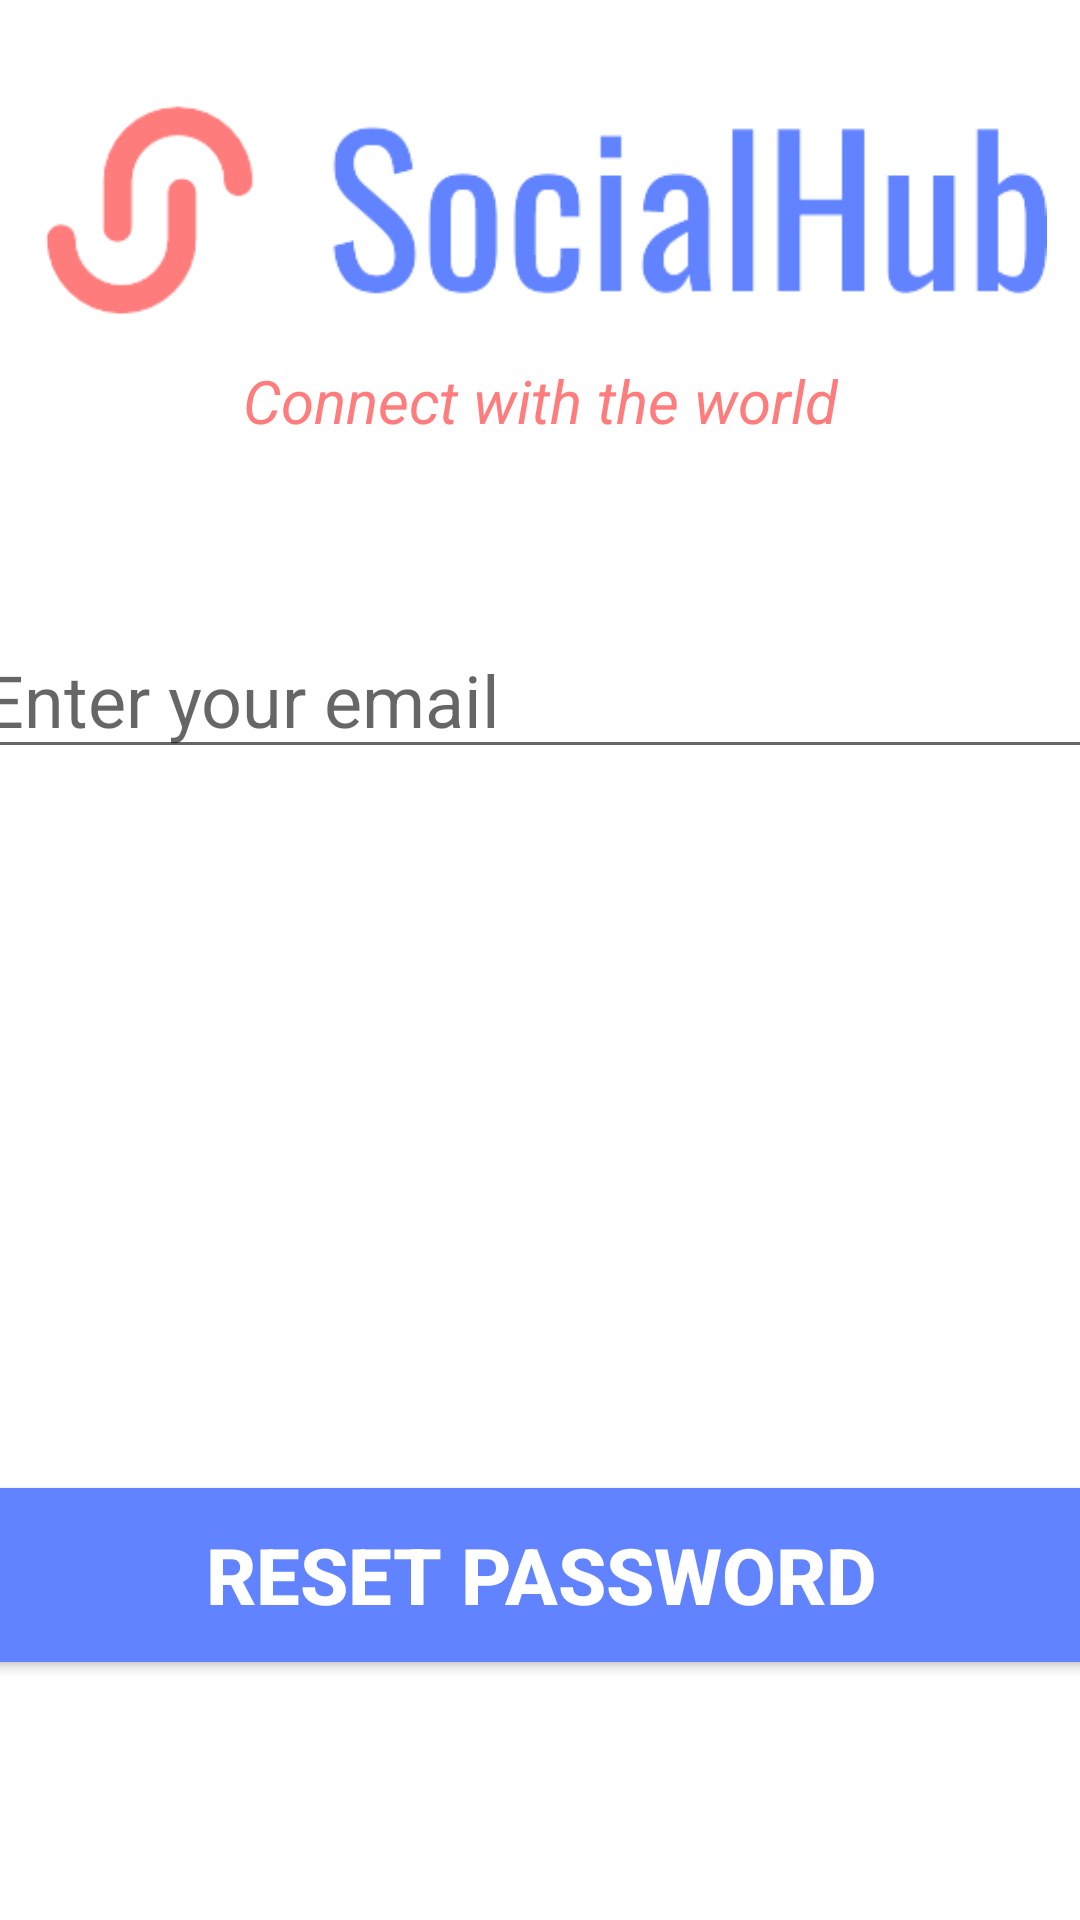

Here is an Android app screen rendered from its layout file. Give the layout XML and the strings, colors and styles it references.
<!-- AndroidManifest.xml: application theme Theme.SocialHub -->
<!-- res/layout/activity_forgot_password.xml -->
<?xml version="1.0" encoding="utf-8"?>
<androidx.constraintlayout.widget.ConstraintLayout xmlns:android="http://schemas.android.com/apk/res/android"
    xmlns:app="http://schemas.android.com/apk/res-auto"
    xmlns:tools="http://schemas.android.com/tools"
    android:layout_width="match_parent"
    android:layout_height="match_parent"
    tools:context=".ForgotPassword">

    <ImageView
        android:id="@+id/banner"
        android:layout_width="350dp"
        android:layout_height="100dp"
        android:layout_marginTop="20dp"
        android:src="@drawable/logo_small"
        app:layout_constraintBottom_toTopOf="@+id/bannerDescription"
        app:layout_constraintEnd_toEndOf="parent"
        app:layout_constraintStart_toStartOf="parent"
        app:layout_constraintTop_toTopOf="parent"
        android:contentDescription="@string/bannner" />

    <TextView
        android:id="@+id/bannerDescription"
        android:layout_width="wrap_content"
        android:layout_height="wrap_content"
        android:text="@string/bannerDescription"
        android:textColor="@color/secondary"
        android:textAlignment="center"
        android:textSize="20sp"
        android:textStyle="italic"
        app:layout_constraintEnd_toEndOf="parent"
        app:layout_constraintStart_toStartOf="parent"
        app:layout_constraintTop_toBottomOf="@+id/banner"
        android:gravity="center_horizontal" />

    <EditText
        android:id="@+id/email"
        android:layout_width="380dp"
        android:layout_height="wrap_content"
        android:layout_marginTop="60dp"
        android:ems="10"
        android:hint="Enter your email"
        android:inputType="textEmailAddress"
        android:textSize="24sp"
        app:layout_constraintLeft_toLeftOf="parent"
        app:layout_constraintRight_toRightOf="parent"
        app:layout_constraintTop_toBottomOf="@+id/bannerDescription" />

    <Button
        android:id="@+id/resetPassword"
        android:layout_width="380dp"
        android:layout_height="70dp"
        android:layout_marginBottom="80dp"
        android:backgroundTint="@color/primary"
        android:text="Reset Password"
        android:textColor="@color/white"
        android:textSize="26sp"
        android:textStyle="bold"
        app:layout_constraintBottom_toBottomOf="parent"
        app:layout_constraintEnd_toEndOf="parent"
        app:layout_constraintStart_toStartOf="parent" />

    <ProgressBar
        android:id="@+id/progressBar"
        style="?android:attr/progressBarStyleLarge"
        android:layout_width="wrap_content"
        android:layout_height="wrap_content"
        android:layout_centerInParent="true"
        android:visibility="gone"
        tools:ignore="MissingConstraints"
        app:layout_constraintBottom_toBottomOf="parent"
        app:layout_constraintEnd_toEndOf="parent"
        app:layout_constraintStart_toStartOf="parent"
        app:layout_constraintTop_toTopOf="parent" />

</androidx.constraintlayout.widget.ConstraintLayout>
<!-- resources referenced by this layout -->
<resources>
  <color name="primary">#6183ff</color>
  <color name="secondary">#ff7c7c</color>
  <color name="white">#FFFFFFFF</color>
  <!-- drawable logo_small: png bitmap (drawable, 10577 bytes) -->
  <string name="bannerDescription">Connect with the world</string>
  <string name="bannner">logo_banner</string>
  <style name="Theme.SocialHub" parent="Theme.MaterialComponents.DayNight.NoActionBar">
          
          <item name="colorPrimary">@color/primary</item>
          <item name="colorPrimaryVariant">@color/primary</item>
          <item name="colorOnPrimary">@color/white</item>
          
          <item name="colorSecondary">@color/secondary</item>
          <item name="colorSecondaryVariant">@color/secondary</item>
          <item name="colorOnSecondary">@color/black</item>
          
          <item name="android:statusBarColor" tools:targetApi="l">?attr/colorPrimaryVariant</item>
          
      </style>
  <color name="black">#FF000000</color>
</resources>
